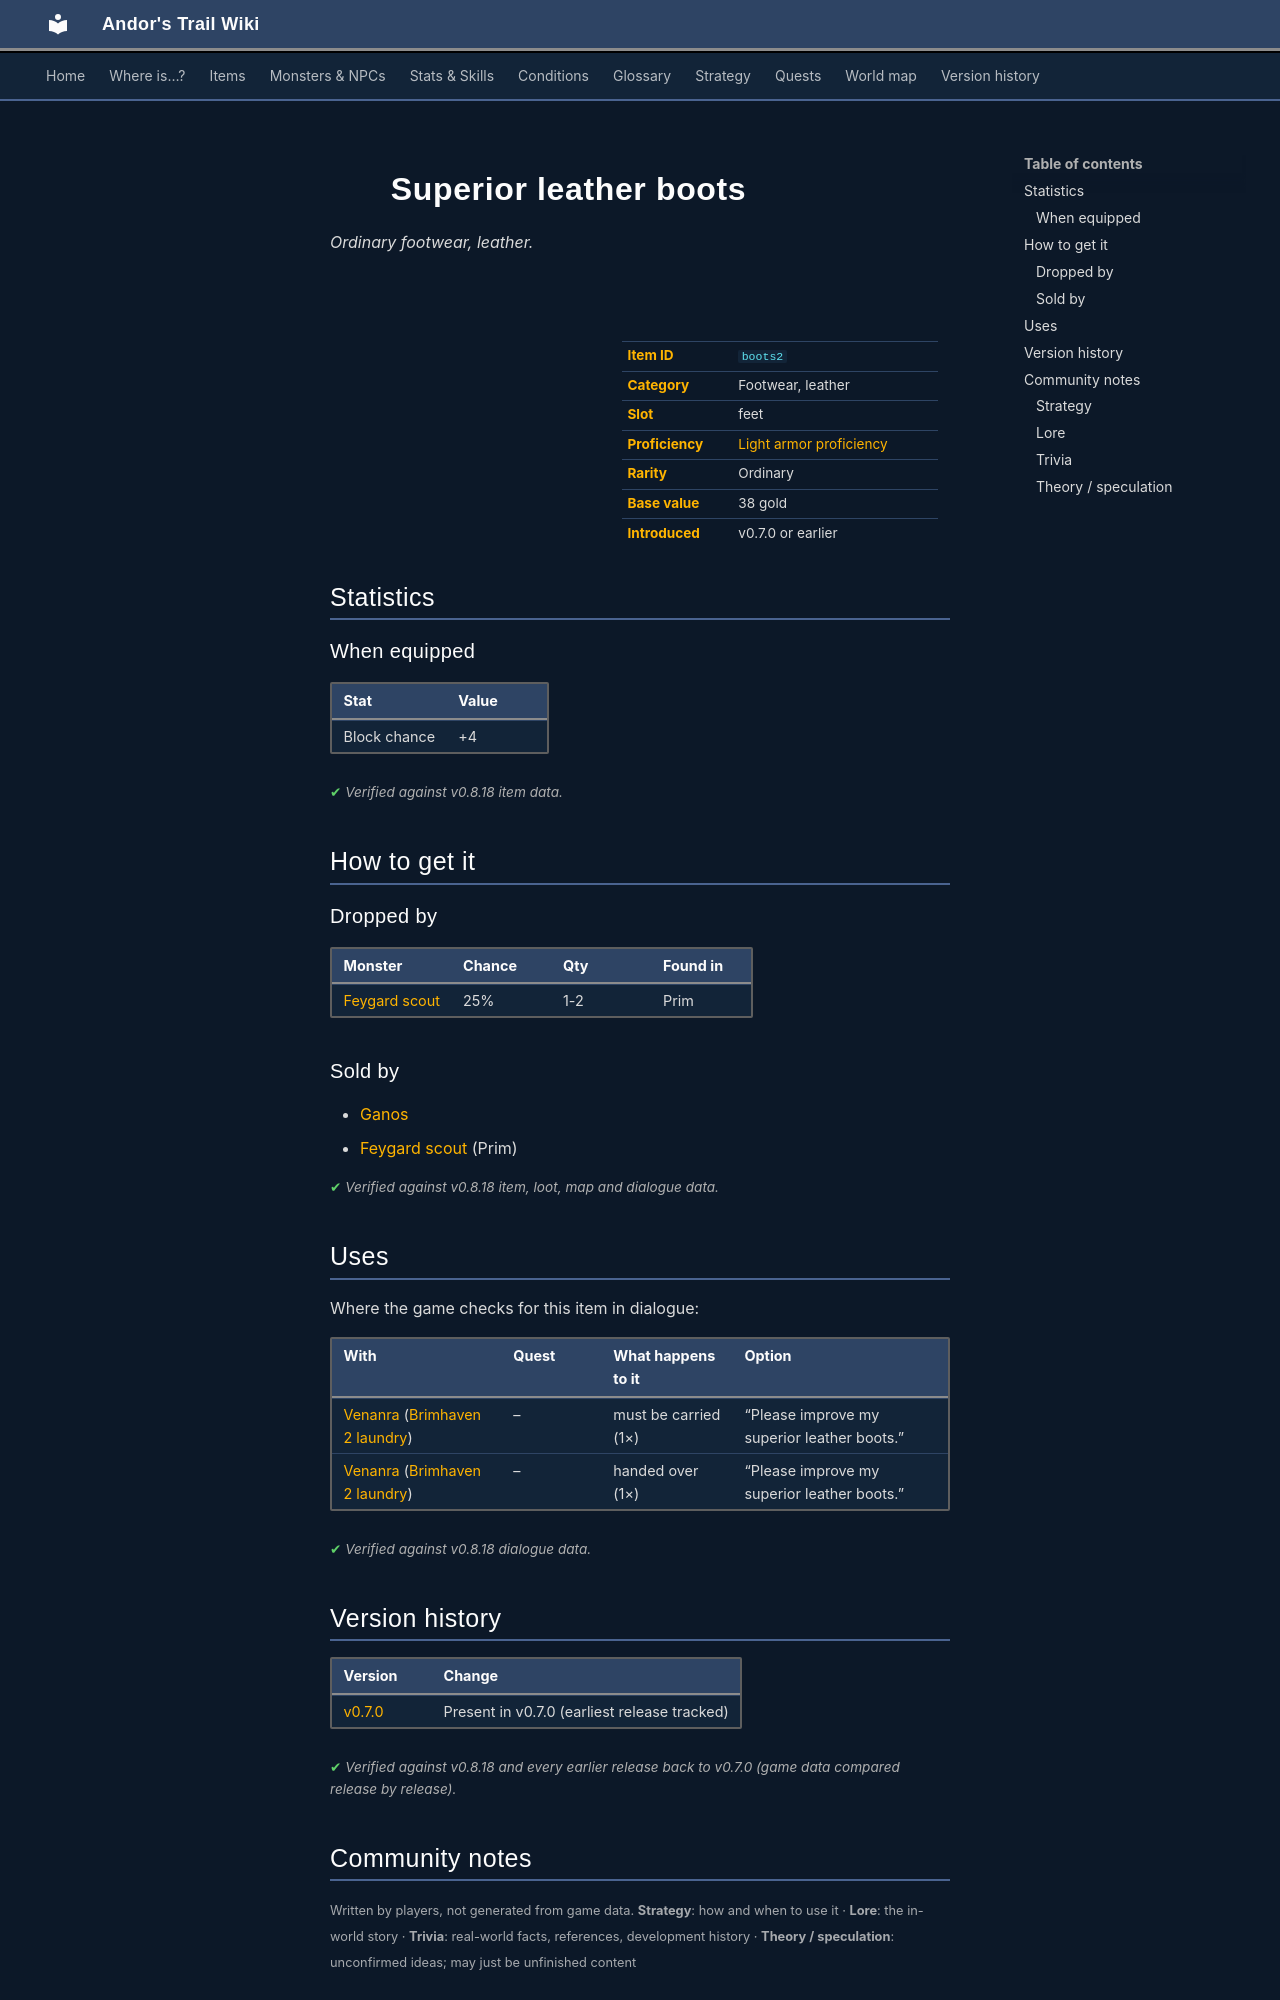

repository: asdfghjkl628/Andor-s-Trail-Wikiiii · page: items/boots2/index.html · generator: mkdocs

---
description: "Superior leather boots is a ordinary footwear, leather in Andor's Trail (Block chance +4). How to get it: monster drops, shops."
---

# ![](../assets/icons/items/items_armours_28.png){ .sprite } Superior leather boots

*Ordinary footwear, leather.*

<div class="infobox" markdown>

<p class="ib-img"><img class="sprite" src="../../assets/icons/items/items_armours_28.png" alt=""></p>

| | |
|---|---|
| **Item ID** | `boots2` |
| **Category** | Footwear, leather |
| **Slot** | feet |
| **Proficiency** | [Light armor proficiency](../skills/armorProficiencyLight.md) |
| **Rarity** | Ordinary |
| **Base value** | 38 gold |
| **Introduced** | v0.7.0 or earlier |

</div>

## Statistics

### When equipped

| Stat | Value |
|---|---|
| Block chance | +4 |

<p class="verified">Verified against v0.8.18 item data.</p>

## How to get it

### Dropped by

| Monster | Chance | Qty | Found in |
|---|---|---|---|
| [Feygard scout](../monsters/feygard_scout.md#v-ortholion_guard2) | 25% | 1-2 | Prim |

### Sold by

- [Ganos](../monsters/ganos.md)
- [Feygard scout](../monsters/feygard_scout.md#v-ortholion_guard6) (Prim)


<p class="verified">Verified against v0.8.18 item, loot, map and dialogue data.</p>

## Uses

Where the game checks for this item in dialogue:

| With | Quest | What happens to it | Option |
|---|---|---|---|
| [Venanra](../monsters/brv_laundry_boss.md) ([Brimhaven 2 laundry](../maps/brimhaven2_laundry.md)) | – | must be carried (1×) | “Please improve my superior leather boots.” |
| [Venanra](../monsters/brv_laundry_boss.md) ([Brimhaven 2 laundry](../maps/brimhaven2_laundry.md)) | – | handed over (1×) | “Please improve my superior leather boots.” |

<p class="verified">Verified against v0.8.18 dialogue data.</p>


## Version history

| Version | Change |
|---|---|
| [v0.7.0](../versions/0.7.0.md) | Present in v0.7.0 (earliest release tracked) |

<p class="verified">Verified against v0.8.18 and every earlier release back to v0.7.0 (game data compared release by release).</p>


## Community notes

<small>Written by players, not generated from game data. **Strategy**: how and when to use it · **Lore**: the in-world story · **Trivia**: real-world facts, references, development history · **Theory / speculation**: unconfirmed ideas; may just be unfinished content</small>

### Strategy

*No notes yet. Contributions are welcome: [add a note](https://github.com/asdfghjkl628/Andor-s-Trail-Wikiiii/new/main/notes/items?filename=boots2.md&value=%23%23%20Strategy%0A%0A%3C%21--%20how%20and%20when%20to%20use%20it%20--%3E%0A%0A%23%23%20Lore%0A%0A%3C%21--%20the%20in-world%20story%20--%3E%0A%0A%23%23%20Trivia%0A%0A%3C%21--%20real-world%20facts%2C%20references%2C%20development%20history%20--%3E%0A%0A%23%23%20Theory%20/%20speculation%0A%0A%3C%21--%20unconfirmed%20ideas%3B%20may%20just%20be%20unfinished%20content%20--%3E%0A).*

### Lore

*No notes yet. Contributions are welcome: [add a note](https://github.com/asdfghjkl628/Andor-s-Trail-Wikiiii/new/main/notes/items?filename=boots2.md&value=%23%23%20Strategy%0A%0A%3C%21--%20how%20and%20when%20to%20use%20it%20--%3E%0A%0A%23%23%20Lore%0A%0A%3C%21--%20the%20in-world%20story%20--%3E%0A%0A%23%23%20Trivia%0A%0A%3C%21--%20real-world%20facts%2C%20references%2C%20development%20history%20--%3E%0A%0A%23%23%20Theory%20/%20speculation%0A%0A%3C%21--%20unconfirmed%20ideas%3B%20may%20just%20be%20unfinished%20content%20--%3E%0A).*
